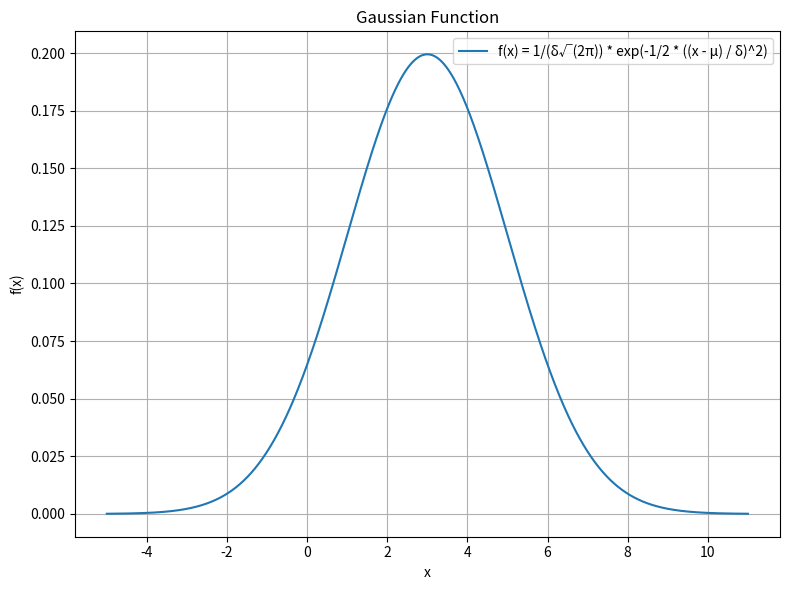

Reproduce this figure in Python.
# -*- coding: utf-8 -*-
"""
Date: 2023/12/18
HW: 42
Author: 林群賀
Student Number: 109601003
"""

import matplotlib.pyplot as plt
import math

# 請設計一個程式， x 介於 -5, 11，繪製函數圖形

# f(x) = 1/ (delta * sqrt(2 * pi)) * exp(-1/2 * ((x - mu) / delta) ** 2)

# mu = 3.0, delta = 2.0

import matplotlib.pyplot as plt
import numpy as np

# 定義函數
def gaussian_function(x, mu, delta):
    return 1 / (delta * np.sqrt(2 * np.pi)) * np.exp(-1/2 * ((x - mu) / delta) ** 2)

# 設定 mu 和 delta 的值
mu_value = 3.0
delta_value = 2.0

# 生成 x 值範圍
x_values = np.linspace(-5, 11, 1000)  # 調整需要的 x 範圍和精度

# 計算對應的 y 值
y_values = gaussian_function(x_values, mu_value, delta_value)

# 繪製圖形
plt.figure(figsize=(8, 6))
plt.plot(x_values, y_values, label='f(x) = 1/(δ√(2π)) * exp(-1/2 * ((x - μ) / δ)^2)')
plt.title('Gaussian Function')
plt.xlabel('x')
plt.ylabel('f(x)')
plt.legend()

plt.grid(True)
plt.tight_layout()

plt.show()
